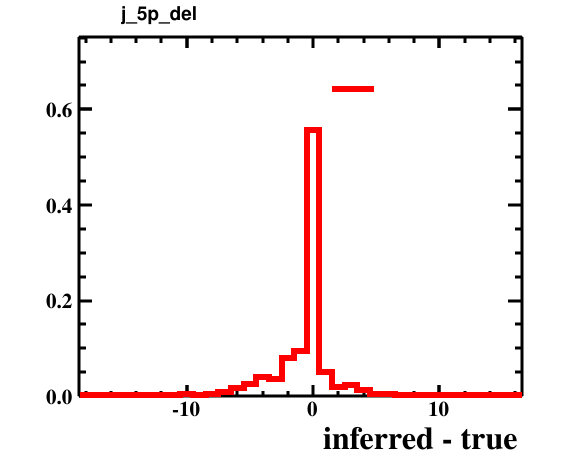

The data file committed next to this chart (first rows):
bin_low_edge, contents, xtitle, binlabel
-19.5, 0.0, inferred - true, 
-18.5, 0.0005, inferred - true, 
-17.5, 0.0, inferred - true, 
-16.5, 0.0006, inferred - true, 
-15.5, 0.0007, inferred - true, 
-14.5, 0.0002, inferred - true, 
-13.5, 0.0015, inferred - true, 
-12.5, 0.0009, inferred - true, 
-11.5, 0.0031, inferred - true, 
-10.5, 0.0038, inferred - true, 
-9.5, 0.0025, inferred - true, 
-8.5, 0.0051, inferred - true, 
-7.5, 0.008, inferred - true, 
-6.5, 0.0167, inferred - true, 
-5.5, 0.0252, inferred - true, 
-4.5, 0.04, inferred - true, 
-3.5, 0.0367, inferred - true, 
-2.5, 0.0805, inferred - true, 
-1.5, 0.0943, inferred - true, 
-0.5, 0.556, inferred - true, 
0.5, 0.0513, inferred - true, 
1.5, 0.0194, inferred - true, 
2.5, 0.0237, inferred - true, 
3.5, 0.0125, inferred - true, 
4.5, 0.0042, inferred - true, 
5.5, 0.0044, inferred - true, 
6.5, 0.0031, inferred - true, 
7.5, 0.0019, inferred - true, 
8.5, 0.0015, inferred - true, 
9.5, 0.0009, inferred - true, 
10.5, 0.0003, inferred - true, 
11.5, 0.0, inferred - true, 
12.5, 0.0002, inferred - true, 
13.5, 0.0001, inferred - true, 
14.5, 0.0001, inferred - true, 
15.5, 0.0001, inferred - true, 
16.5, 0.0, inferred - true, 
